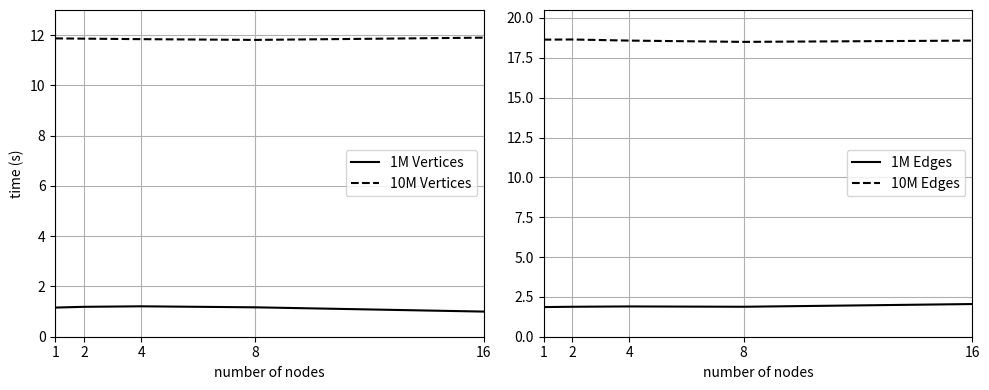

This figure's Python source:
import numpy as np
import matplotlib.pyplot as plt

plt.figure(figsize=(10,4))
plt.subplot(121)
plt.plot([1, 2, 4, 8, 16], 
         [1.16, 1.19, 1.21, 1.17, 1], 'k-', label='1M Vertices')
		 
plt.plot([1, 2, 4, 8, 16], 
         [11.87, 11.86, 11.84, 11.81, 11.9], 'k--', label='10M Vertices')
		 
plt.legend(loc='center right')
plt.axis([1, 16, 0, 13])
plt.xticks( 2**np.arange(5) )
plt.grid(True)
plt.xlabel('number of nodes')
plt.ylabel('time (s)')

plt.subplot(122)
plt.plot([1, 2, 4, 8, 16], 
         [1.86, 1.88, 1.9, 1.88, 2.05], 'k-', label='1M Edges')
		 
plt.plot([1, 2, 4, 8, 16], 
         [18.64, 18.65, 18.58, 18.5, 18.58], 'k--', label='10M Edges')
		 
plt.legend(loc='center right')
plt.axis([1, 16, 0, 20.5])
plt.xticks( 2**np.arange(5) )
plt.grid(True)
plt.xlabel('number of nodes')
plt.tight_layout()

plt.show()